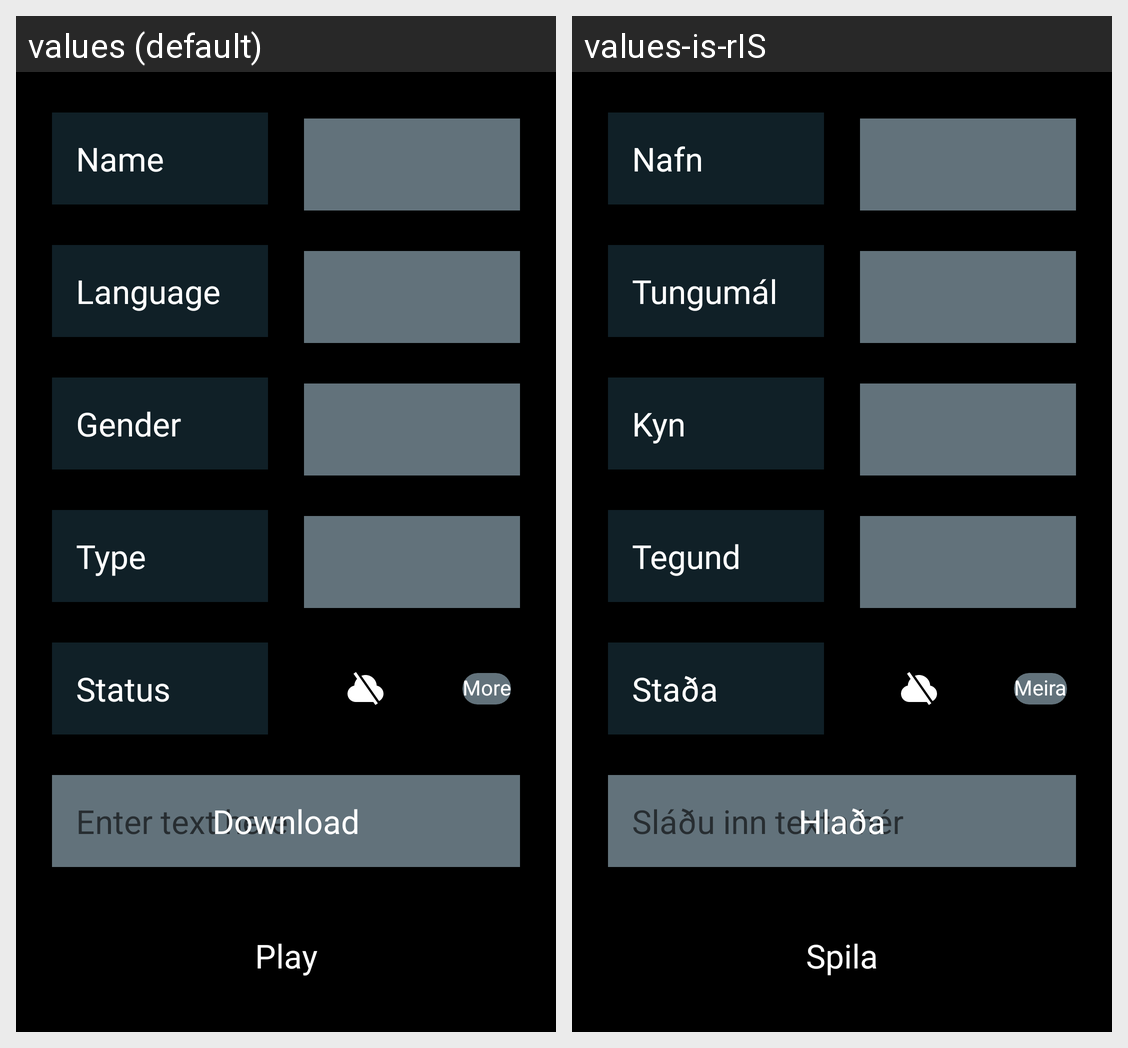

The same Android screen rendered under two of its app's locales, left to right. List the strings drawn on it with the default value and each locale's translation.
Android screen res/layout/activity_voice_info.xml rendered under 2 locales, left to right: values (default), values-is-rIS. Device: Nexus 5 (rendered at 1080×1920; each locale shown at half size, 540×960, under a caption strip naming it); theme Theme.MaterialComponents.DayNight.NoActionBar.
Strings drawn on this screen, with the default value and each locale's value (text and hints the layout hard-codes, and strings that could not be matched under every locale, appear in the picture but are not listed):

voice_name_title
  values: Name
  values-is-rIS: Nafn

voice_lang_title
  values: Language
  values-is-rIS: Tungumál

voice_availability_title
  values: Status
  values-is-rIS: Staða

voice_type
  values: Type
  values-is-rIS: Tegund

voice_gender_title
  values: Gender
  values-is-rIS: Kyn

more
  values: More
  values-is-rIS: Meira

enter_text
  values: Enter text here
  values-is-rIS: Sláðu inn texta hér

speak_button
  values: Play
  values-is-rIS: Spila

speak_voice_title
  values: Play
  values-is-rIS: Spila

do_download
  values: Download
  values-is-rIS: Hlaða
